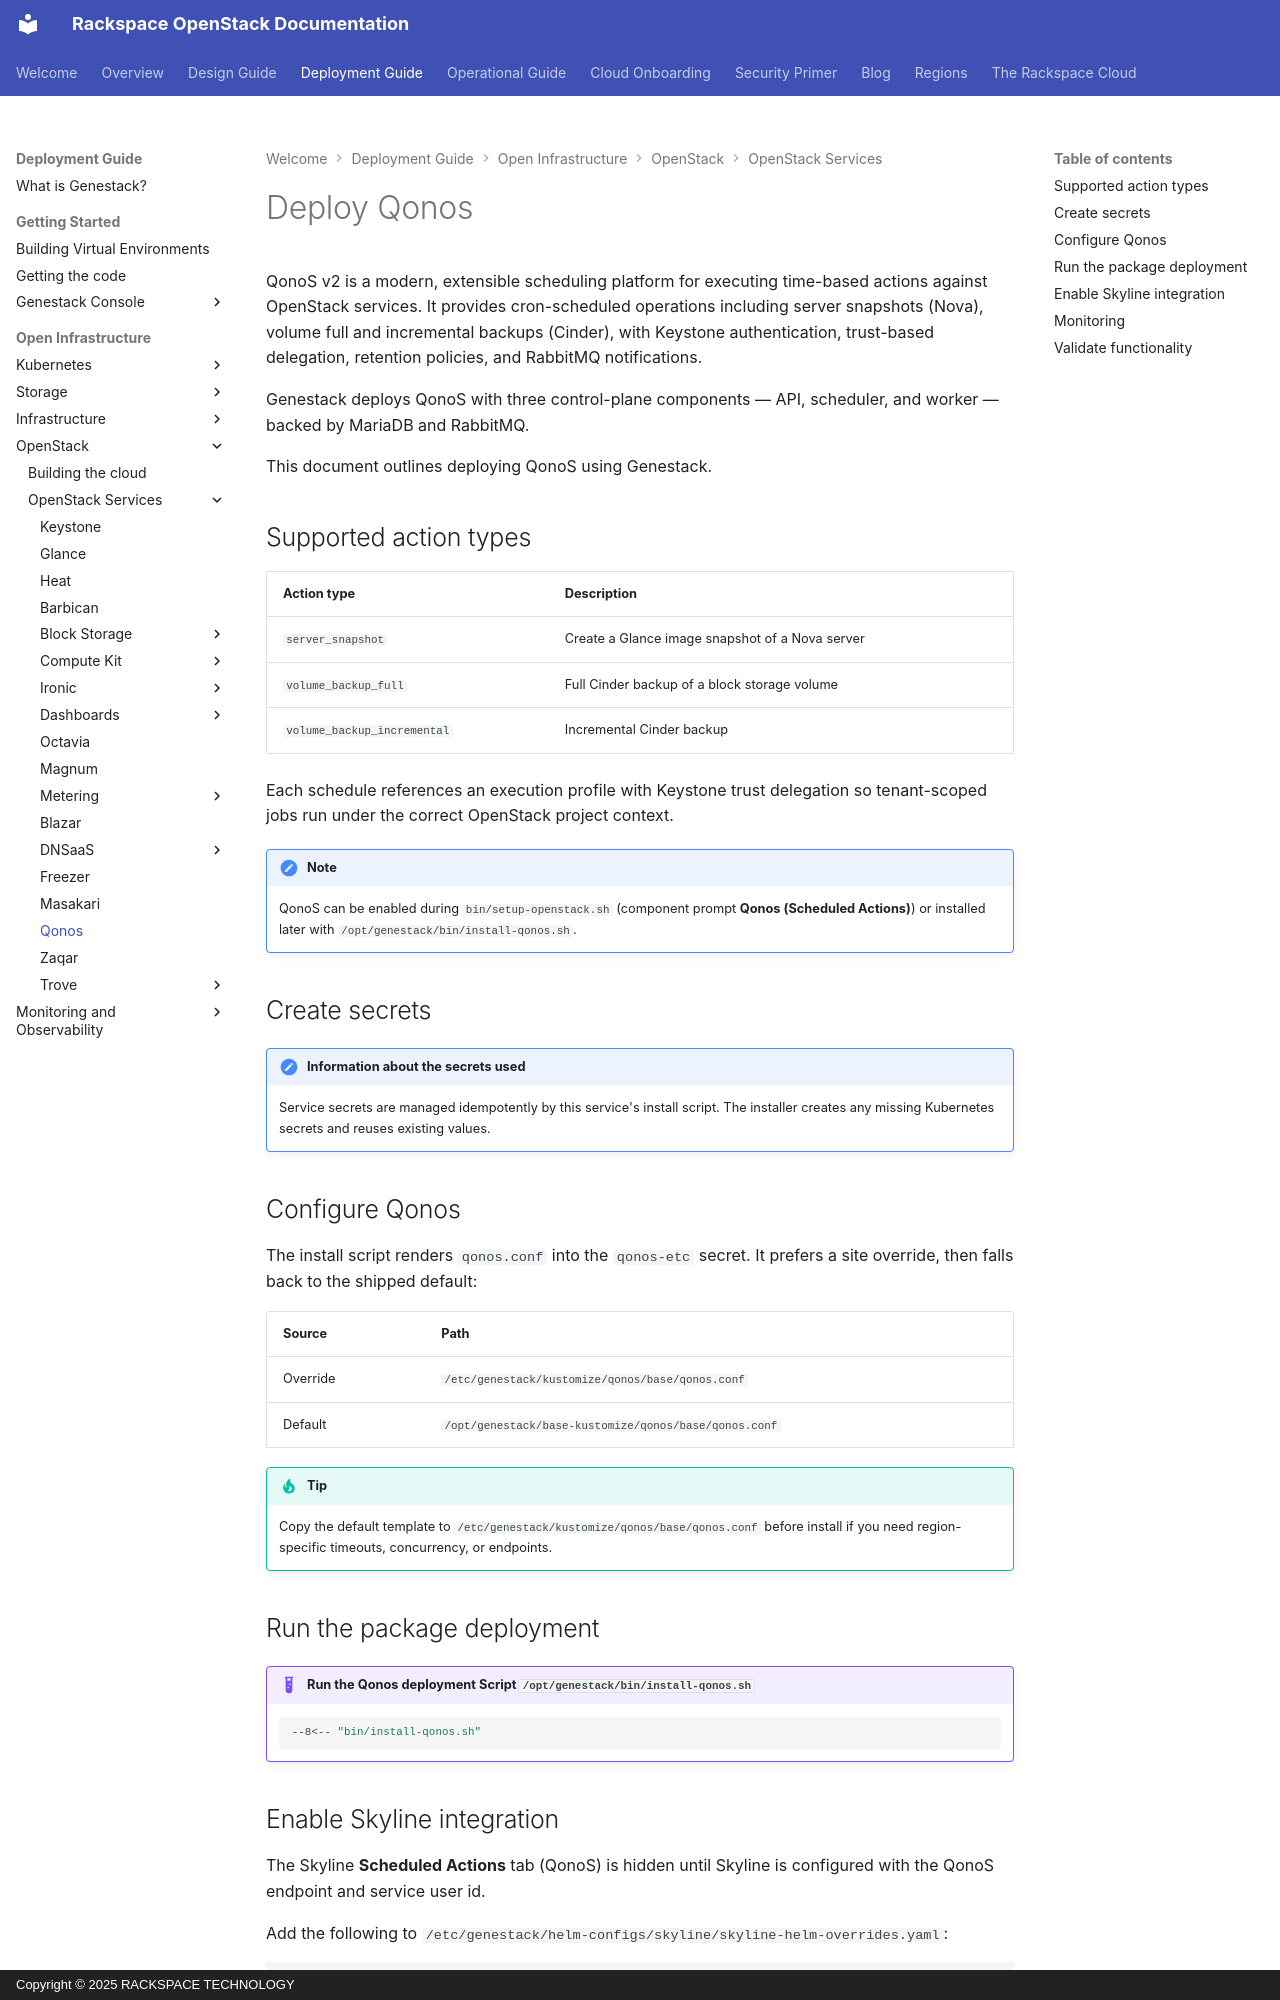

repository: rackerlabs/genestack · page: openstack-qonos/index.html · generator: mkdocs · copyright: Copyright © 2025 RACKSPACE TECHNOLOGY

# Deploy Qonos

QonoS v2 is a modern, extensible scheduling platform for executing time-based actions against OpenStack services. It provides cron-scheduled operations including server snapshots (Nova), volume full and incremental backups (Cinder), with Keystone authentication, trust-based delegation, retention policies, and RabbitMQ notifications.

Genestack deploys QonoS with three control-plane components — API, scheduler, and worker — backed by MariaDB and RabbitMQ.

This document outlines deploying QonoS using Genestack.

## Supported action types

| Action type | Description |
|-------------|-------------|
| `server_snapshot` | Create a Glance image snapshot of a Nova server |
| `volume_backup_full` | Full Cinder backup of a block storage volume |
| `volume_backup_incremental` | Incremental Cinder backup |

Each schedule references an execution profile with Keystone trust delegation so tenant-scoped jobs run under the correct OpenStack project context.

!!! note

    QonoS can be enabled during `bin/setup-openstack.sh` (component prompt **Qonos (Scheduled Actions)**) or installed later with `/opt/genestack/bin/install-qonos.sh`.

## Create secrets

!!! note "Information about the secrets used"

    Service secrets are managed idempotently by this service's install script. The installer creates any missing Kubernetes secrets and reuses existing values.

## Configure Qonos

The install script renders `qonos.conf` into the `qonos-etc` secret. It prefers a site override, then falls back to the shipped default:

| Source | Path |
|--------|------|
| Override | `/etc/genestack/kustomize/qonos/base/qonos.conf` |
| Default | `/opt/genestack/base-kustomize/qonos/base/qonos.conf` |

!!! tip

    Copy the default template to `/etc/genestack/kustomize/qonos/base/qonos.conf` before install if you need region-specific timeouts, concurrency, or endpoints.

## Run the package deployment

!!! example "Run the Qonos deployment Script `/opt/genestack/bin/install-qonos.sh`"

    ``` shell
    --8<-- "bin/install-qonos.sh"
    ```
